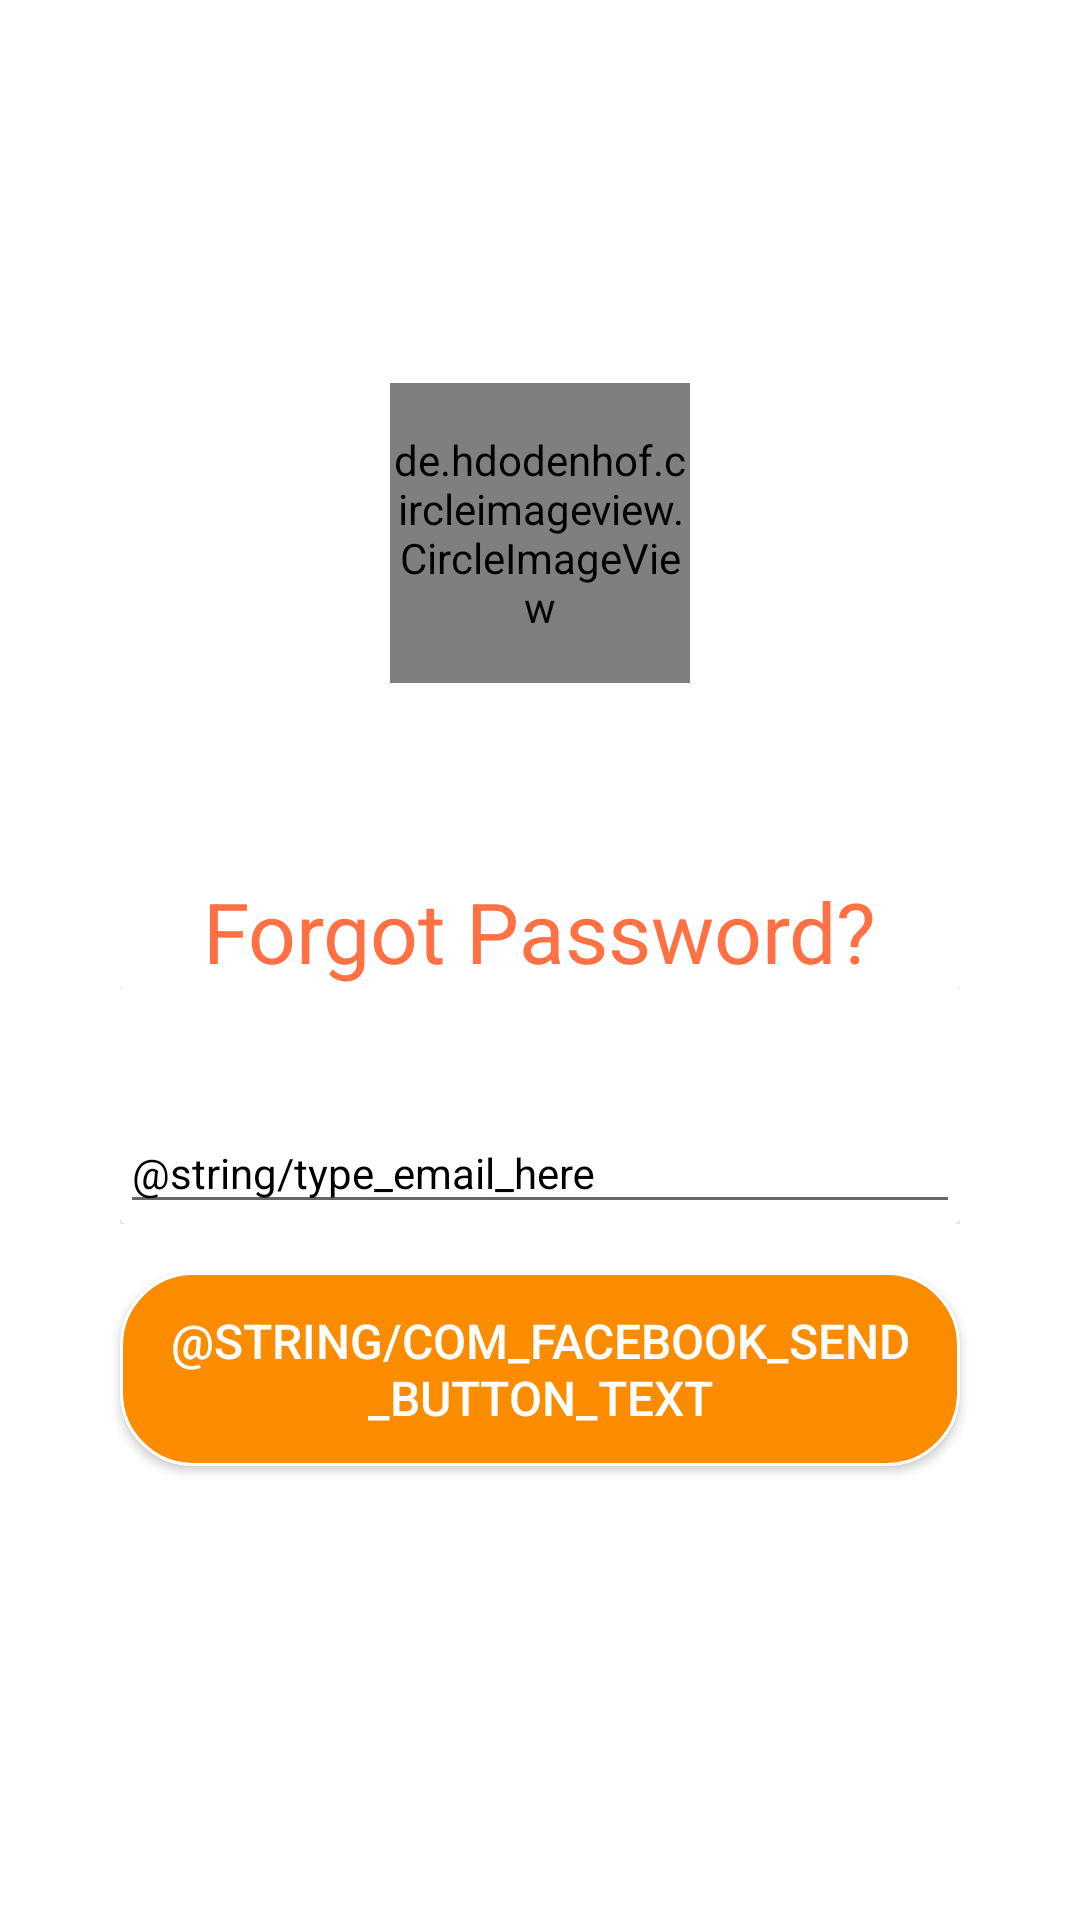

Layout XML and referenced resources for this Android screen:
<!-- AndroidManifest.xml: application theme AppTheme -->
<!-- res/layout/activity_forgot_password.xml -->
<?xml version="1.0" encoding="utf-8"?>
<android.support.constraint.ConstraintLayout
    xmlns:android="http://schemas.android.com/apk/res/android"
    xmlns:app="http://schemas.android.com/apk/res-auto"
    xmlns:tools="http://schemas.android.com/tools"
    android:id="@+id/constraintLayout"
    android:layout_width="match_parent"
    android:layout_height="match_parent"
    tools:ignore="MissingDefaultResource">
    <LinearLayout
        android:layout_width="match_parent"
        android:layout_height="match_parent"
        android:orientation="vertical">


        
            
            
            
            
            
            
            

        <View
            android:layout_width="match_parent"
            android:layout_height="0dp"
            android:layout_weight="1"
            android:background="@color/colorWhite"
            app:layout_constraintEnd_toEndOf="parent"
            app:layout_constraintStart_toStartOf="parent"
            app:layout_constraintTop_toTopOf="parent"/>
    </LinearLayout>


    <ScrollView
        android:layout_width="match_parent"
        android:layout_height="wrap_content"
        android:layout_marginStart="8dp"
        android:layout_marginLeft="8dp"
        android:layout_marginTop="8dp"
        android:layout_marginEnd="8dp"
        android:layout_marginRight="8dp"
        android:layout_marginBottom="8dp"
        app:layout_constraintBottom_toBottomOf="parent"
        app:layout_constraintEnd_toEndOf="parent"
        app:layout_constraintStart_toStartOf="parent"
        app:layout_constraintTop_toTopOf="parent">

        <RelativeLayout
            android:layout_width="match_parent"
            android:layout_height="wrap_content"
            android:layout_gravity="center">


            <LinearLayout
                android:layout_width="match_parent"
                android:layout_height="wrap_content"
                android:layout_alignParentStart="true"
                android:layout_alignParentLeft="true"
                android:layout_alignParentTop="true"
                android:layout_alignParentEnd="true"
                android:layout_alignParentRight="true"
                android:layout_alignParentBottom="true"
                android:layout_gravity="center"
                android:layout_marginStart="0dp"
                android:layout_marginLeft="0dp"
                android:layout_marginTop="0dp"
                android:layout_marginEnd="0dp"
                android:layout_marginRight="0dp"
                android:layout_marginBottom="0dp"
                android:gravity="center"
                android:orientation="vertical">

                <de.hdodenhof.circleimageview.CircleImageView
                    android:id="@+id/profile_image"
                    android:layout_width="100dp"
                    android:layout_height="100dp"
                    android:layout_marginBottom="64dp"
                    android:src="@drawable/ic_lock_outline2_24dp"
                    app:civ_border_width="2dp"
                    app:civ_border_color="@color/colorOrange"

                    />
                <FrameLayout
                    android:layout_width="wrap_content"
                    android:layout_height="wrap_content"
                    >

                <TextView
                    android:layout_width="wrap_content"
                    android:layout_height="wrap_content"
                    android:layout_gravity="center"
                    android:text="@string/forgot_password"
                    android:textSize="28sp"
                    android:textColor="@color/colorPrimary"/>
                </FrameLayout>
                <FrameLayout
                    android:id="@+id/login_frame"
                    android:layout_width="match_parent"
                    android:layout_height="wrap_content"
                    android:layout_gravity="center"
                    android:layout_marginStart="32dp"
                    android:layout_marginEnd="32dp">

                    <android.support.v7.widget.CardView
                        android:layout_width="match_parent"
                        android:layout_height="wrap_content"
                        android:layout_gravity="center"
                        android:background="@color/colorWhite"
                        app:cardElevation="16dp">

                        <android.support.design.widget.TextInputLayout
                            android:layout_width="match_parent"
                            android:layout_height="wrap_content"
                            android:textColorHint="@color/colorBlack"
                            android:layout_marginTop="32dp"
                            >

                            <EditText
                                android:layout_width="match_parent"
                                android:layout_height="wrap_content"
                                android:inputType="textEmailAddress"
                                android:hint="@string/type_email_here"
                                android:textSize="14sp"
                                android:textColor="@color/colorBlack" />
                        </android.support.design.widget.TextInputLayout>

                    </android.support.v7.widget.CardView>

                </FrameLayout>
                <android.support.v7.widget.AppCompatButton
                    android:id="@+id/btn_signup"
                    android:layout_width="match_parent"
                    android:layout_height="wrap_content"
                    android:background="@drawable/button_look3"
                    android:layout_gravity="center"
                    android:layout_marginTop="16dp"
                    android:layout_marginBottom="24dp"
                    android:layout_marginStart="32dp"
                    android:layout_marginEnd="32dp"
                    android:textSize="16sp"
                    android:textColor="@color/colorWhite"
                    android:padding="12dp"
                    android:text="@string/com_facebook_send_button_text"/>
            </LinearLayout>

        </RelativeLayout>

    </ScrollView>

</android.support.constraint.ConstraintLayout>
<!-- resources referenced by this layout -->
<resources>
  <color name="colorBlack">#000000</color>
  <color name="colorOrange">#FB8C00</color>
  <color name="colorPrimary">#FF7043</color>
  <color name="colorWhite">#ffffff</color>
  <!-- drawable button_look3 (drawable) -->
  <?xml version="1.0" encoding="utf-8"?>
  <shape android:shape="rectangle"
      xmlns:android="http://schemas.android.com/apk/res/android" >
  
  <solid
      android:color="@color/colorOrange"
      />
      <stroke
  
          android:width="1dp"
          android:color="@color/colorWhite"
          />
      <corners
          android:radius="24dp"/>
  
  </shape>
  <!-- drawable ic_lock_outline2_24dp (drawable) -->
  <vector android:height="24dp" android:tint="#f58731"
      android:viewportHeight="24.0" android:viewportWidth="24.0"
      android:width="24dp" xmlns:android="http://schemas.android.com/apk/res/android">
      <path android:fillColor="#fff" android:pathData="M12,17c1.1,0 2,-0.9 2,-2s-0.9,-2 -2,-2 -2,0.9 -2,2 0.9,2 2,2zM18,8h-1L17,6c0,-2.76 -2.24,-5 -5,-5S7,3.24 7,6v2L6,8c-1.1,0 -2,0.9 -2,2v10c0,1.1 0.9,2 2,2h12c1.1,0 2,-0.9 2,-2L20,10c0,-1.1 -0.9,-2 -2,-2zM8.9,6c0,-1.71 1.39,-3.1 3.1,-3.1s3.1,1.39 3.1,3.1v2L8.9,8L8.9,6zM18,20L6,20L6,10h12v10z"/>
  </vector>
  <string name="forgot_password">Forgot Password?</string>
  <style name="AppTheme" parent="Theme.AppCompat.Light.NoActionBar">
          
          <item name="colorPrimary">@color/colorPrimary</item>
          <item name="colorPrimaryDark">@color/colorPrimaryDark</item>
          <item name="colorAccent">@color/colorAccent</item>
      </style>
  <color name="colorPrimaryDark">#FF5722</color>
  <color name="colorAccent">#FB8C00</color>
</resources>
